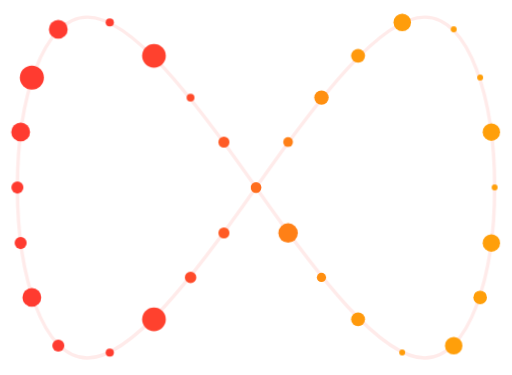
t = 0.00 s
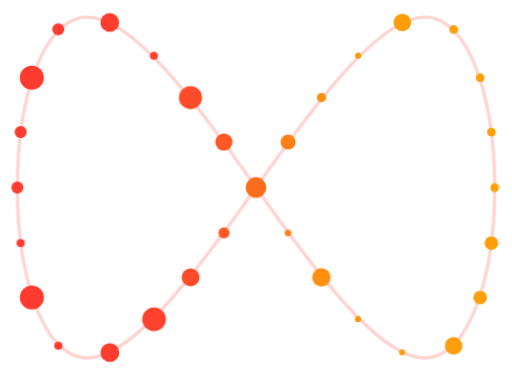
t = 1.67 s
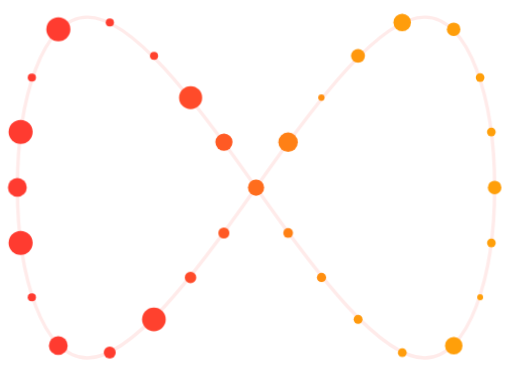
t = 3.33 s
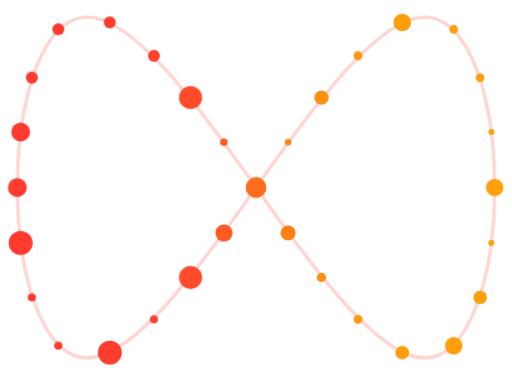
t = 5.00 s
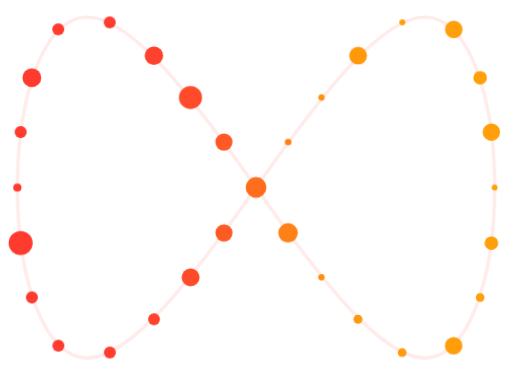
t = 6.67 s
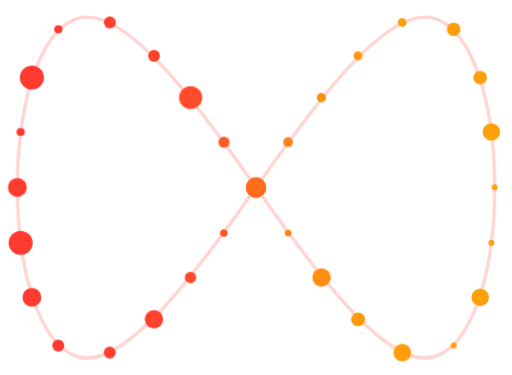
t = 8.33 s

The animated SVG that drew these frames (rendered in a browser with its animation timeline set to each time). Animation: 4 CSS @keyframes rules; frames cover the first 8.33 s, repeats indefinitely.

<svg xmlns="http://www.w3.org/2000/svg" viewBox="76 124 360 264" width="360" height="264">
  <style>
@keyframes km{0.000%{transform:translate(256.00px,256.00px)}1.042%{transform:translate(248.51px,245.31px)}2.083%{transform:translate(240.99px,234.64px)}3.125%{transform:translate(233.41px,224.02px)}4.167%{transform:translate(225.73px,213.47px)}5.208%{transform:translate(217.92px,203.01px)}6.250%{transform:translate(209.92px,192.70px)}7.292%{transform:translate(201.69px,182.58px)}8.333%{transform:translate(193.14px,172.72px)}9.375%{transform:translate(184.17px,163.24px)}10.417%{transform:translate(174.65px,154.32px)}11.458%{transform:translate(164.37px,146.28px)}12.500%{transform:translate(153.07px,139.79px)}13.542%{transform:translate(140.58px,136.19px)}14.583%{transform:translate(127.73px,137.66px)}15.625%{transform:translate(116.82px,144.65px)}16.667%{transform:translate(108.69px,154.82px)}17.708%{transform:translate(102.70px,166.40px)}18.750%{transform:translate(98.20px,178.64px)}19.792%{transform:translate(94.78px,191.24px)}20.833%{transform:translate(92.20px,204.03px)}21.875%{transform:translate(90.30px,216.94px)}22.917%{transform:translate(89.01px,229.92px)}23.958%{transform:translate(88.25px,242.95px)}25.000%{transform:translate(88.00px,256.00px)}26.042%{transform:translate(88.25px,269.05px)}27.083%{transform:translate(89.01px,282.08px)}28.125%{transform:translate(90.30px,295.06px)}29.167%{transform:translate(92.20px,307.97px)}30.208%{transform:translate(94.78px,320.76px)}31.250%{transform:translate(98.20px,333.36px)}32.292%{transform:translate(102.70px,345.60px)}33.333%{transform:translate(108.69px,357.18px)}34.375%{transform:translate(116.82px,367.35px)}35.417%{transform:translate(127.73px,374.34px)}36.458%{transform:translate(140.58px,375.81px)}37.500%{transform:translate(153.07px,372.21px)}38.542%{transform:translate(164.37px,365.72px)}39.583%{transform:translate(174.65px,357.68px)}40.625%{transform:translate(184.17px,348.76px)}41.667%{transform:translate(193.14px,339.28px)}42.708%{transform:translate(201.69px,329.42px)}43.750%{transform:translate(209.92px,319.30px)}44.792%{transform:translate(217.92px,308.99px)}45.833%{transform:translate(225.73px,298.53px)}46.875%{transform:translate(233.41px,287.98px)}47.917%{transform:translate(240.99px,277.36px)}48.958%{transform:translate(248.51px,266.69px)}50.000%{transform:translate(256.00px,256.00px)}51.042%{transform:translate(263.49px,245.31px)}52.083%{transform:translate(271.01px,234.64px)}53.125%{transform:translate(278.59px,224.02px)}54.167%{transform:translate(286.27px,213.47px)}55.208%{transform:translate(294.08px,203.01px)}56.250%{transform:translate(302.08px,192.70px)}57.292%{transform:translate(310.31px,182.58px)}58.333%{transform:translate(318.86px,172.72px)}59.375%{transform:translate(327.83px,163.24px)}60.417%{transform:translate(337.35px,154.32px)}61.458%{transform:translate(347.63px,146.28px)}62.500%{transform:translate(358.93px,139.79px)}63.542%{transform:translate(371.42px,136.19px)}64.583%{transform:translate(384.27px,137.66px)}65.625%{transform:translate(395.18px,144.65px)}66.667%{transform:translate(403.31px,154.82px)}67.708%{transform:translate(409.30px,166.40px)}68.750%{transform:translate(413.80px,178.64px)}69.792%{transform:translate(417.22px,191.24px)}70.833%{transform:translate(419.80px,204.03px)}71.875%{transform:translate(421.70px,216.94px)}72.917%{transform:translate(422.99px,229.92px)}73.958%{transform:translate(423.75px,242.95px)}75.000%{transform:translate(424.00px,256.00px)}76.042%{transform:translate(423.75px,269.05px)}77.083%{transform:translate(422.99px,282.08px)}78.125%{transform:translate(421.70px,295.06px)}79.167%{transform:translate(419.80px,307.97px)}80.208%{transform:translate(417.22px,320.76px)}81.250%{transform:translate(413.80px,333.36px)}82.292%{transform:translate(409.30px,345.60px)}83.333%{transform:translate(403.31px,357.18px)}84.375%{transform:translate(395.18px,367.35px)}85.417%{transform:translate(384.27px,374.34px)}86.458%{transform:translate(371.42px,375.81px)}87.500%{transform:translate(358.93px,372.21px)}88.542%{transform:translate(347.63px,365.72px)}89.583%{transform:translate(337.35px,357.68px)}90.625%{transform:translate(327.83px,348.76px)}91.667%{transform:translate(318.86px,339.28px)}92.708%{transform:translate(310.31px,329.42px)}93.750%{transform:translate(302.08px,319.30px)}94.792%{transform:translate(294.08px,308.99px)}95.833%{transform:translate(286.27px,298.53px)}96.875%{transform:translate(278.59px,287.98px)}97.917%{transform:translate(271.01px,277.36px)}98.958%{transform:translate(263.49px,266.69px)}100.000%{transform:translate(256.00px,256.00px)}}
@keyframes ks{0.000%{rx:28.0%;transform:scale(0.860)}4.167%{rx:39.4%;transform:scale(0.933)}8.333%{rx:46.3%;transform:scale(0.977)}12.500%{rx:49.1%;transform:scale(0.995)}16.667%{rx:49.8%;transform:scale(0.999)}20.833%{rx:49.9%;transform:scale(0.999)}25.000%{rx:49.9%;transform:scale(1.000)}29.167%{rx:49.9%;transform:scale(0.999)}33.333%{rx:49.8%;transform:scale(0.999)}37.500%{rx:49.1%;transform:scale(0.995)}41.667%{rx:46.3%;transform:scale(0.977)}45.833%{rx:39.4%;transform:scale(0.933)}50.000%{rx:28.0%;transform:scale(0.860)}54.167%{rx:16.6%;transform:scale(0.787)}58.333%{rx:9.7%;transform:scale(0.743)}62.500%{rx:6.9%;transform:scale(0.725)}66.667%{rx:6.2%;transform:scale(0.721)}70.833%{rx:6.1%;transform:scale(0.721)}75.000%{rx:6.1%;transform:scale(0.720)}79.167%{rx:6.1%;transform:scale(0.721)}83.333%{rx:6.2%;transform:scale(0.721)}87.500%{rx:6.9%;transform:scale(0.725)}91.667%{rx:9.7%;transform:scale(0.743)}95.833%{rx:16.6%;transform:scale(0.787)}100.000%{rx:28.0%;transform:scale(0.860)}}
@keyframes kf{0.000%{fill:#ff6d1d}4.167%{fill:#ff5327}8.333%{fill:#ff432d}12.500%{fill:#ff3d2f}16.667%{fill:#ff3b30}20.833%{fill:#ff3b30}25.000%{fill:#ff3b30}29.167%{fill:#ff3b30}33.333%{fill:#ff3b30}37.500%{fill:#ff3d2f}41.667%{fill:#ff432d}45.833%{fill:#ff5327}50.000%{fill:#ff6d1d}54.167%{fill:#ff8713}58.333%{fill:#ff970d}62.500%{fill:#ff9d0b}66.667%{fill:#ff9f0a}70.833%{fill:#ff9f0a}75.000%{fill:#ff9f0a}79.167%{fill:#ff9f0a}83.333%{fill:#ff9f0a}87.500%{fill:#ff9d0b}91.667%{fill:#ff970d}95.833%{fill:#ff8713}100.000%{fill:#ff6d1d}}
@keyframes kb{0%{opacity:.10}30%{opacity:.26}100%{opacity:.10}}
.k{animation:km 7.619s linear infinite}
.k>rect{transform-box:fill-box;transform-origin:50% 50%;animation:ks 7.619s linear infinite,kf 7.619s linear infinite;animation-delay:inherit}
.kg{animation:kb .476188s linear infinite}
.paused .k,.paused .k>rect,.paused .kg{animation-play-state:paused}
@media (prefers-reduced-motion:reduce){.k,.k>rect,.kg{animation:none}}
</style>
  
  <path class="kg" d="M 256.00 256.00 C 212.02 193.17, 168.31 136.00, 137.21 136.00 C 106.11 136.00, 88.00 193.17, 88.00 256.00 C 88.00 318.83, 106.11 376.00, 137.21 376.00 C 168.31 376.00, 212.02 318.83, 256.00 256.00 C 299.98 193.17, 343.69 136.00, 374.79 136.00 C 405.89 136.00, 424.00 193.17, 424.00 256.00 C 424.00 318.83, 405.89 376.00, 374.79 376.00 C 343.69 376.00, 299.98 318.83, 256.00 256.00 Z" fill="none" stroke="#FF3B30" stroke-width="2.4" opacity=".16"></path>
  <g class="k" transform="translate(256.00,256.00)" style="animation-delay:0.0000s"><rect x="-4.25" y="-4.25" width="8.50" height="8.50" rx="2.38" fill="#ff6d1d"></rect></g>
  <g class="k" transform="translate(233.41,224.02)" style="animation-delay:-0.2381s"><rect x="-4.25" y="-4.25" width="8.50" height="8.50" rx="3.14" fill="#ff5925"></rect></g>
  <g class="k" transform="translate(209.92,192.70)" style="animation-delay:-0.4762s"><rect x="-2.89" y="-2.89" width="5.78" height="5.78" rx="2.52" fill="#ff4a2a"></rect></g>
  <g class="k" transform="translate(184.17,163.24)" style="animation-delay:-0.7143s"><rect x="-8.50" y="-8.50" width="17.00" height="17.00" rx="8.04" fill="#ff412e"></rect></g>
  <g class="k" transform="translate(153.07,139.79)" style="animation-delay:-0.9524s"><rect x="-2.89" y="-2.89" width="5.78" height="5.78" rx="2.84" fill="#ff3d2f"></rect></g>
  <g class="k" transform="translate(116.82,144.65)" style="animation-delay:-1.1905s"><rect x="-6.63" y="-6.63" width="13.26" height="13.26" rx="6.60" fill="#ff3b30"></rect></g>
  <g class="k" transform="translate(98.20,178.64)" style="animation-delay:-1.4286s"><rect x="-8.50" y="-8.50" width="17.00" height="17.00" rx="8.48" fill="#ff3b30"></rect></g>
  <g class="k" transform="translate(90.30,216.94)" style="animation-delay:-1.6667s"><rect x="-6.63" y="-6.63" width="13.26" height="13.26" rx="6.62" fill="#ff3b30"></rect></g>
  <g class="k" transform="translate(88.00,256.00)" style="animation-delay:-1.9047s"><rect x="-4.25" y="-4.25" width="8.50" height="8.50" rx="4.24" fill="#ff3b30"></rect></g>
  <g class="k" transform="translate(90.30,295.06)" style="animation-delay:-2.1428s"><rect x="-4.25" y="-4.25" width="8.50" height="8.50" rx="4.24" fill="#ff3b30"></rect></g>
  <g class="k" transform="translate(98.20,333.36)" style="animation-delay:-2.3809s"><rect x="-6.63" y="-6.63" width="13.26" height="13.26" rx="6.62" fill="#ff3b30"></rect></g>
  <g class="k" transform="translate(116.82,367.35)" style="animation-delay:-2.6190s"><rect x="-4.25" y="-4.25" width="8.50" height="8.50" rx="4.23" fill="#ff3b30"></rect></g>
  <g class="k" transform="translate(153.07,372.21)" style="animation-delay:-2.8571s"><rect x="-2.89" y="-2.89" width="5.78" height="5.78" rx="2.84" fill="#ff3d2f"></rect></g>
  <g class="k" transform="translate(184.17,348.76)" style="animation-delay:-3.0952s"><rect x="-8.50" y="-8.50" width="17.00" height="17.00" rx="8.04" fill="#ff412e"></rect></g>
  <g class="k" transform="translate(209.92,319.30)" style="animation-delay:-3.3333s"><rect x="-4.25" y="-4.25" width="8.50" height="8.50" rx="3.70" fill="#ff4a2a"></rect></g>
  <g class="k" transform="translate(233.41,287.98)" style="animation-delay:-3.5714s"><rect x="-4.25" y="-4.25" width="8.50" height="8.50" rx="3.14" fill="#ff5925"></rect></g>
  <g class="k" transform="translate(256.00,256.00)" style="animation-delay:-3.8095s"><rect x="-4.25" y="-4.25" width="8.50" height="8.50" rx="2.38" fill="#ff6d1d"></rect></g>
  <g class="k" transform="translate(278.59,224.02)" style="animation-delay:-4.0476s"><rect x="-4.25" y="-4.25" width="8.50" height="8.50" rx="1.62" fill="#ff8115"></rect></g>
  <g class="k" transform="translate(302.08,192.70)" style="animation-delay:-4.2857s"><rect x="-6.63" y="-6.63" width="13.26" height="13.26" rx="1.66" fill="#ff9010"></rect></g>
  <g class="k" transform="translate(327.83,163.24)" style="animation-delay:-4.5238s"><rect x="-6.63" y="-6.63" width="13.26" height="13.26" rx="1.15" fill="#ff990c"></rect></g>
  <g class="k" transform="translate(358.93,139.79)" style="animation-delay:-4.7619s"><rect x="-8.50" y="-8.50" width="17.00" height="17.00" rx="1.17" fill="#ff9d0b"></rect></g>
  <g class="k" transform="translate(395.18,144.65)" style="animation-delay:-5.0000s"><rect x="-2.89" y="-2.89" width="5.78" height="5.78" rx="0.36" fill="#ff9f0a"></rect></g>
  <g class="k" transform="translate(413.80,178.64)" style="animation-delay:-5.2381s"><rect x="-2.89" y="-2.89" width="5.78" height="5.78" rx="0.35" fill="#ff9f0a"></rect></g>
  <g class="k" transform="translate(421.70,216.94)" style="animation-delay:-5.4762s"><rect x="-8.50" y="-8.50" width="17.00" height="17.00" rx="1.03" fill="#ff9f0a"></rect></g>
  <g class="k" transform="translate(424.00,256.00)" style="animation-delay:-5.7142s"><rect x="-2.89" y="-2.89" width="5.78" height="5.78" rx="0.35" fill="#ff9f0a"></rect></g>
  <g class="k" transform="translate(421.70,295.06)" style="animation-delay:-5.9523s"><rect x="-8.50" y="-8.50" width="17.00" height="17.00" rx="1.03" fill="#ff9f0a"></rect></g>
  <g class="k" transform="translate(413.80,333.36)" style="animation-delay:-6.1904s"><rect x="-6.63" y="-6.63" width="13.26" height="13.26" rx="0.81" fill="#ff9f0a"></rect></g>
  <g class="k" transform="translate(395.18,367.35)" style="animation-delay:-6.4285s"><rect x="-8.50" y="-8.50" width="17.00" height="17.00" rx="1.06" fill="#ff9f0a"></rect></g>
  <g class="k" transform="translate(358.93,372.21)" style="animation-delay:-6.6666s"><rect x="-2.89" y="-2.89" width="5.78" height="5.78" rx="0.40" fill="#ff9d0b"></rect></g>
  <g class="k" transform="translate(327.83,348.76)" style="animation-delay:-6.9047s"><rect x="-6.63" y="-6.63" width="13.26" height="13.26" rx="1.15" fill="#ff990c"></rect></g>
  <g class="k" transform="translate(302.08,319.30)" style="animation-delay:-7.1428s"><rect x="-4.25" y="-4.25" width="8.50" height="8.50" rx="1.06" fill="#ff9010"></rect></g>
  <g class="k" transform="translate(278.59,287.98)" style="animation-delay:-7.3809s"><rect x="-8.50" y="-8.50" width="17.00" height="17.00" rx="3.24" fill="#ff8115"></rect></g>
</svg>
